pico-8 play session: no input (idle), after a click and taps of 🅾, ❎, 🅾+❎, 🅾 in the second before t = 0

[t = 1 s] idle ~1s (no d-pad/buttons)
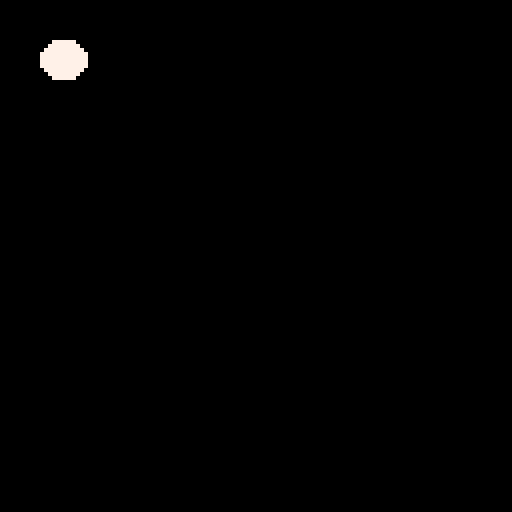

pico-8 cartridge
version 42
__lua__
-- oval()/ovalfill() rasterization, verified pixel-for-pixel (not just
-- hashed) against official PICO-8 for these specific sizes/modes.
cls(0) ovalfill(20,20,60,50,8)
local h=0 for a=0x6000,0x7fff do h=(h*31+@a)&0x7fff end
printh("RESULT oval_a "..h)

cls(0) ovalfill(30,30,60,60,9)
local h2=0 for a=0x6000,0x7fff do h2=(h2*31+@a)&0x7fff end
printh("RESULT oval_circle "..h2)

cls(0) oval(20,20,60,50,8)
local h3=0 for a=0x6000,0x7fff do h3=(h3*31+@a)&0x7fff end
printh("RESULT oval_outline "..h3)

cls(0) ovalfill(0,0,5,3,7)
local h4=0 for a=0x6000,0x7fff do h4=(h4*31+@a)&0x7fff end
printh("RESULT oval_small "..h4)

cls(0) ovalfill(10,10,21,19,7)
local h5=0 for a=0x6000,0x7fff do h5=(h5*31+@a)&0x7fff end
printh("RESULT oval_odd_bbox "..h5)

printh("DONE")
